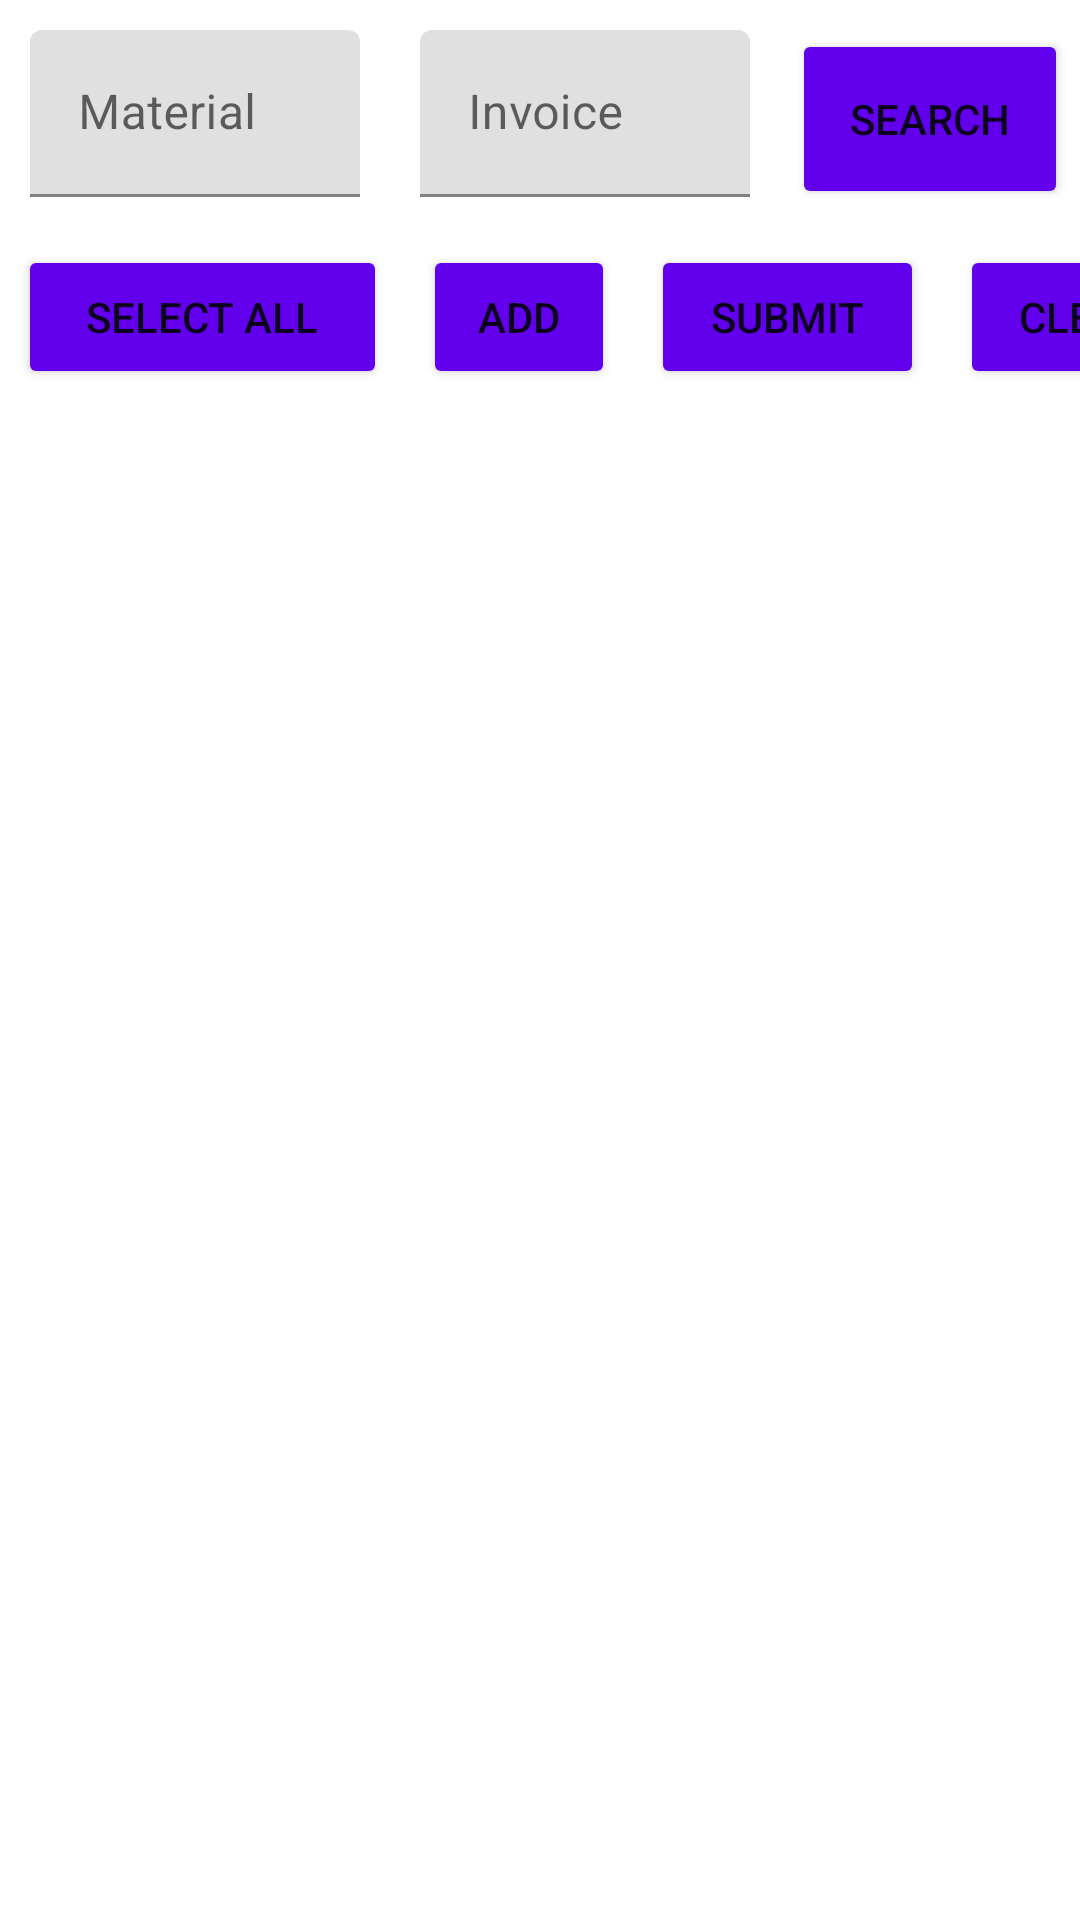

Android layout source for this screen:
<!-- AndroidManifest.xml: application theme Theme.All -->
<!-- res/layout/fragment_internal.xml -->
<?xml version="1.0" encoding="utf-8"?>
<androidx.constraintlayout.widget.ConstraintLayout xmlns:android="http://schemas.android.com/apk/res/android"
xmlns:app="http://schemas.android.com/apk/res-auto"
xmlns:tools="http://schemas.android.com/tools"
android:layout_width="match_parent"
android:layout_height="match_parent"
tools:context=".ui.internal.InternalFragment">

<ProgressBar
    android:id="@+id/progressBar"
    android:layout_width="wrap_content"
    android:layout_height="wrap_content"
    android:visibility="gone"
    app:layout_constraintBottom_toBottomOf="parent"
    app:layout_constraintEnd_toEndOf="parent"
    app:layout_constraintStart_toStartOf="parent"
    app:layout_constraintTop_toTopOf="parent" />


<androidx.core.widget.NestedScrollView
    android:layout_width="match_parent"
    android:layout_height="match_parent"
    tools:context=".MainActivity">


    <LinearLayout
        android:layout_width="match_parent"
        android:layout_height="wrap_content"
        android:orientation="vertical">

        <LinearLayout
            android:layout_width="match_parent"
            android:layout_height="wrap_content"
            android:orientation="horizontal">

            <com.google.android.material.textfield.TextInputLayout
                android:layout_width="110dp"
                android:layout_height="wrap_content"
                android:layout_margin="10dp"
                android:hint="@string/Material">

                <com.google.android.material.textfield.TextInputEditText
                    android:id="@+id/Material"
                    android:layout_width="match_parent"
                    android:layout_height="wrap_content"
                    android:background="@null"
                    android:drawablePadding="8dp"
                    android:inputType="text"
                    />
            </com.google.android.material.textfield.TextInputLayout>

            <com.google.android.material.textfield.TextInputLayout
                android:layout_width="110dp"
                android:layout_height="wrap_content"
                android:layout_margin="10dp"
                android:hint="@string/Invoice">

                <com.google.android.material.textfield.TextInputEditText
                    android:id="@+id/InvoiceNo"
                    android:layout_width="match_parent"
                    android:layout_height="wrap_content"
                    android:background="@null"
                    android:drawablePadding="8dp"
                    android:inputType="text"
                    />
            </com.google.android.material.textfield.TextInputLayout>

            <Button
                android:id="@+id/search"
                android:layout_width="match_parent"
                android:layout_height="60dp"
                android:layout_margin="4dp"
                android:backgroundTint="@color/design_default_color_primary"
                android:text="@string/Search" />

        </LinearLayout>
        <LinearLayout
            android:layout_width="match_parent"
            android:layout_height="wrap_content"
            android:orientation="horizontal">

            <Button
                android:id="@+id/Select"
                android:layout_width="123dp"
                android:layout_height="wrap_content"
                android:layout_margin="6dp"
                android:backgroundTint="@color/design_default_color_primary"
                android:text="@string/SelectAll" />

            <Button
                android:id="@+id/Add"
                android:layout_width="64dp"
                android:layout_height="wrap_content"
                android:layout_margin="6dp"
                android:backgroundTint="@color/design_default_color_primary"
                android:text="@string/Add" />

            <Button
                android:id="@+id/submit"
                android:layout_width="91dp"
                android:layout_height="wrap_content"
                android:layout_margin="6dp"
                android:backgroundTint="@color/design_default_color_primary"
                android:text="@string/Submit" />

            <Button
                android:id="@+id/Clear"
                android:layout_width="82dp"
                android:layout_height="wrap_content"
                android:layout_margin="6dp"
                android:backgroundTint="@color/design_default_color_primary"
                android:text="@string/Clear" />

        </LinearLayout>
        <HorizontalScrollView
            android:layout_width="match_parent"
            android:layout_height="wrap_content">

            <TableLayout
                android:layout_width="wrap_content"
                android:layout_height="wrap_content"
                android:stretchColumns="*"
                android:id="@+id/ResponseTab">
            </TableLayout>
        </HorizontalScrollView>
    <LinearLayout
                    android:layout_width="match_parent"
                    android:layout_height="wrap_content"
                    android:orientation="vertical">

                    <TextView
                        android:id="@+id/selectedItemsTextView"
                        android:layout_width="wrap_content"
                        android:layout_height="wrap_content"
                        android:text=""
                        android:textSize="18sp"
                        android:layout_centerInParent="true"/>

    </LinearLayout>





























    </LinearLayout>
</androidx.core.widget.NestedScrollView>

</androidx.constraintlayout.widget.ConstraintLayout>
<!-- resources referenced by this layout -->
<resources>
  <string name="Add">Add</string>
  <string name="Clear">Clear</string>
  <string name="Invoice">Invoice</string>
  <string name="Material">Material</string>
  <string name="Search">Search</string>
  <string name="SelectAll">Select All</string>
  <string name="Submit">Submit</string>
  <style name="Theme.All" parent="Theme.MaterialComponents.DayNight.DarkActionBar">
          
          <item name="colorPrimary">@color/neon_blue</item>
          <item name="colorPrimaryVariant">@color/purple_700</item>
          <item name="colorOnPrimary">@color/white</item>
          
          <item name="colorSecondary">@color/teal_200</item>
          <item name="colorSecondaryVariant">@color/teal_700</item>
          <item name="colorOnSecondary">@color/black</item>
          
          <item name="android:statusBarColor">?attr/colorPrimaryVariant</item>
          
      </style>
  <color name="neon_blue">#4D4DFF</color>
  <color name="purple_700">#FF3700B3</color>
  <color name="white">#FFFFFFFF</color>
  <color name="teal_200">#FF03DAC5</color>
  <color name="teal_700">#FF018786</color>
  <color name="black">#FF000000</color>
</resources>
